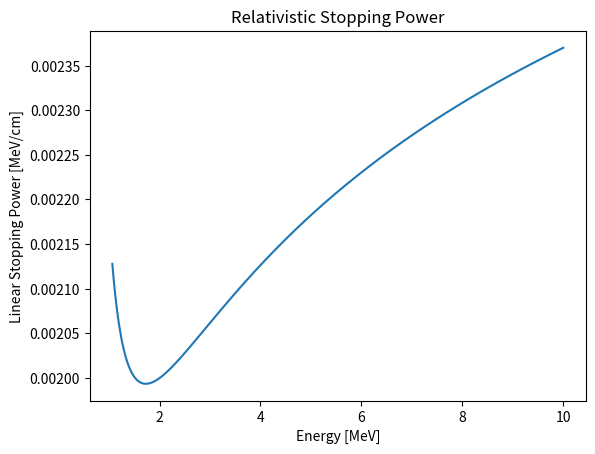

This chart was generated by the following Python code:
import numpy as np
import matplotlib.pyplot as plt
from scipy.integrate import solve_ivp


E_r = 0.511   #m_0*c^2       [MeV]
I = 86E-6     #              [MeV]
C = 9.234e-05 #0.5*rho*K*Z/A [MeV/cm]
E_max = 1.064     #          [MeV]
s_min = np.pi*1.9 #          [cm]
s_max = 50 #          [cm]


def beta_func(E):
    beta = np.sqrt(1 - (E_r/E)**2)
    return beta


def gamma_func(E):
    gamma = E/E_r
    return gamma


def dE_ds(E):
    b = beta_func(E)
    g = gamma_func(E)
    
    E_deriv= (C/(b**2))*(
    np.log((E_r*(b**2)*(g**2) * (E_r*(g-1.0)/2.0)) / (I**2))  # E_r=0.511 MeV, I in MeV
    + (1.0 - b**2)
    - ((2.0*g - 1.0)/g**2)*np.log(2.0)
    + 0.125*((g-1.0)/g)**2)
    return  E_deriv




# E_loss = solve_ivp(
#     dE_ds, 
#     t_span=(0, s_max), 
#     y0=[E_max], 
#     t_eval = np.linspace(0, s_max, 200))

E_range = np.linspace(1.064, 10.0, 400)   # 400 points
S = dE_ds(E_range)                         # your function is vectorized
plt.figure()
plt.plot(E_range, S)                       # or: plt.plot(E_range, S, marker='.')
plt.xlabel("Energy [MeV]")
plt.ylabel("Linear Stopping Power [MeV/cm]")
plt.title("Relativistic Stopping Power")
plt.savefig("Stopping_Power.png", dpi=200, bbox_inches="tight")



# plt.figure()
# plt.plot(E_loss.t, E_loss.y[0])
# plt.ylabel("Total Relativistic Energy [MeV]")
# plt.xlabel(" Distance [cm]")
# plt.title("Relativistic Electron Energy Loss")
# plt.savefig("Rel_Energy_Loss")
